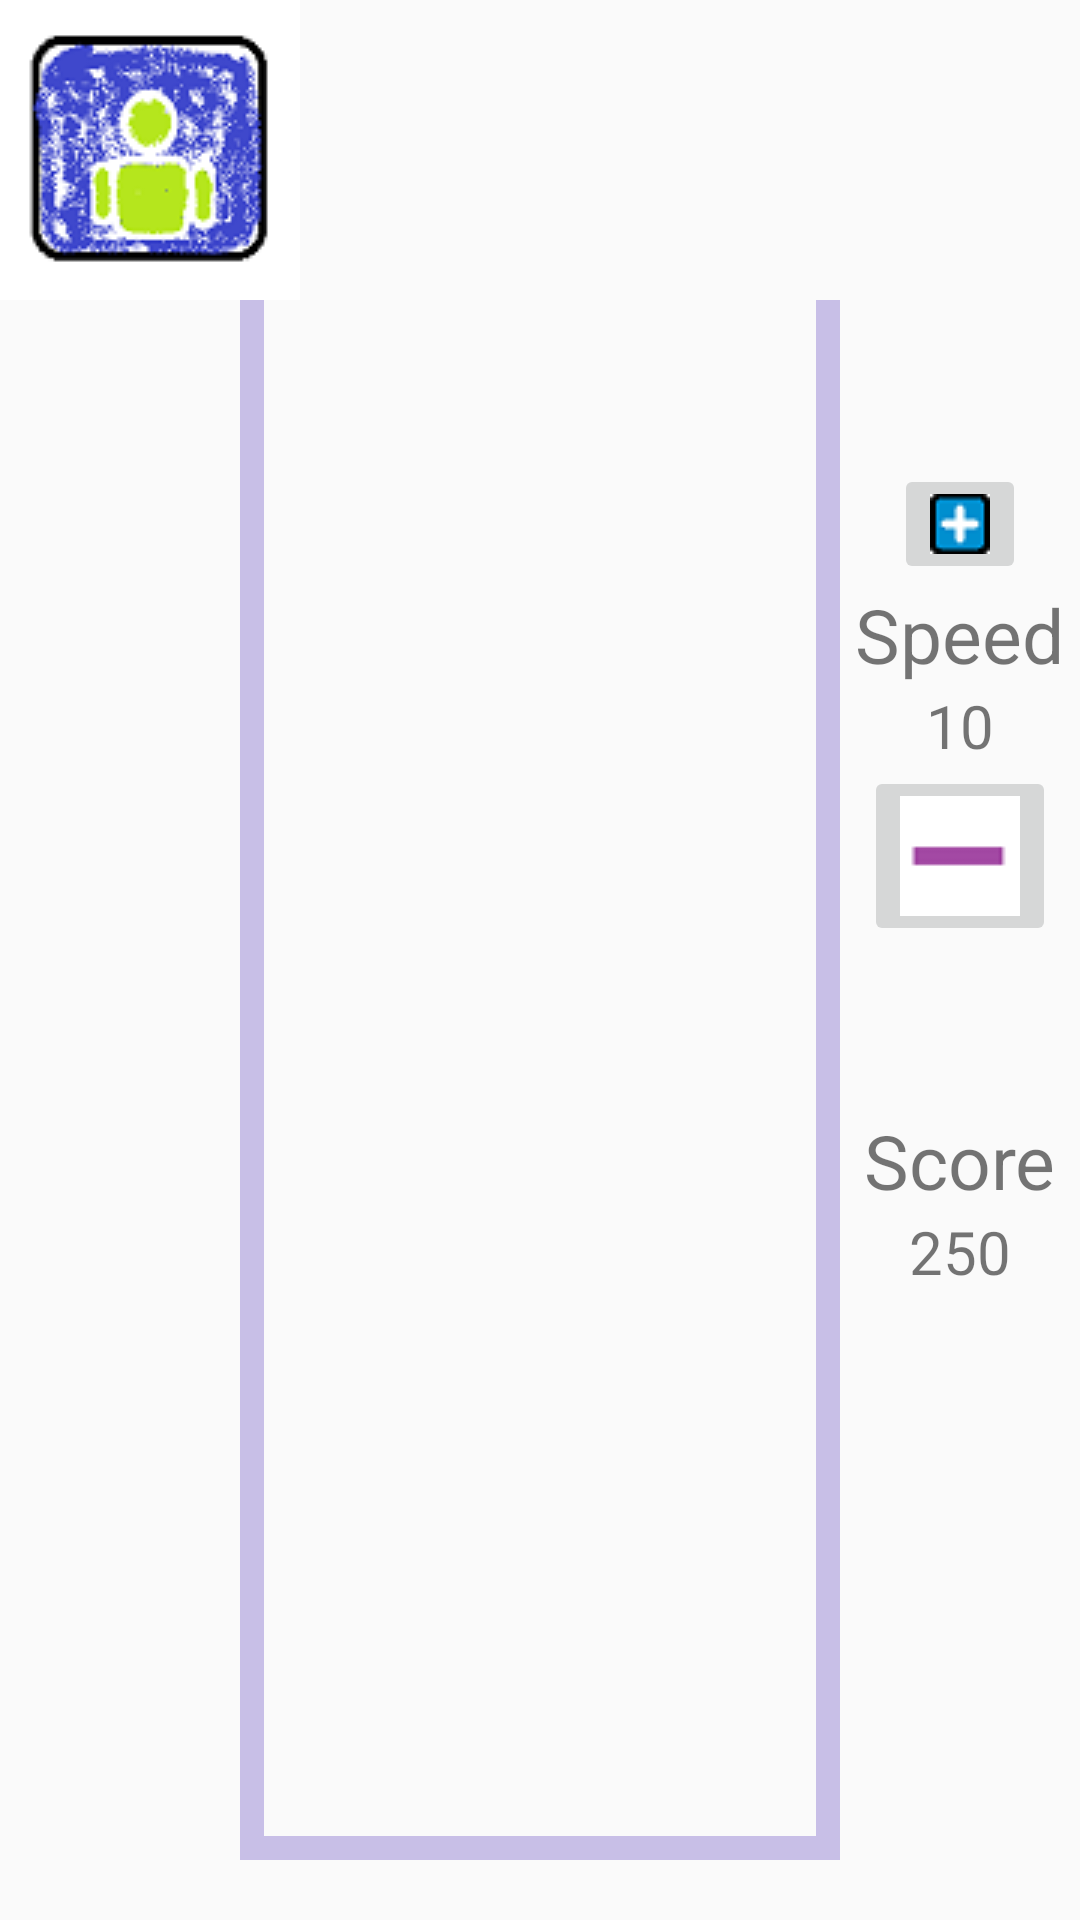

This screen was rendered from an Android layout file. Write that file and the resources it references.
<!-- AndroidManifest.xml: application theme AppTheme -->
<!-- res/layout/fragment_game.xml -->
<FrameLayout xmlns:android="http://schemas.android.com/apk/res/android"
    xmlns:tools="http://schemas.android.com/tools"
    android:layout_width="match_parent"
    android:layout_height="match_parent"
    tools:context="com.sibich.tetris.GameFragment">

    

    <LinearLayout
        android:orientation="vertical"
        android:layout_width="match_parent"
        android:layout_height="match_parent">

        <LinearLayout
            android:orientation="horizontal"
            android:layout_width="match_parent"
            android:layout_height="wrap_content"
            android:layout_gravity="top">

            <ImageView
                android:layout_width="wrap_content"
                android:layout_height="wrap_content"
                android:id="@+id/gamer_imageView"
                android:layout_gravity="left"
                android:src="@drawable/gamer" />

            <LinearLayout
                android:orientation="vertical"
                android:layout_width="wrap_content"
                android:layout_height="match_parent"></LinearLayout>
        </LinearLayout>

        <LinearLayout
            android:orientation="horizontal"
            android:layout_width="match_parent"
            android:layout_height="match_parent">

            <LinearLayout
                android:orientation="vertical"
                android:layout_width="0dp"
                android:layout_height="match_parent"
                android:layout_weight="0.4"></LinearLayout>

            <FrameLayout
                android:orientation="vertical"
                android:layout_width="0dp"
                android:layout_height="match_parent"
                android:layout_weight="1">

                <ImageView
                    android:layout_width="wrap_content"
                    android:layout_height="match_parent"
                    android:id="@+id/imageView"
                    android:layout_gravity="left"
                    android:background="@drawable/border_line"
                    android:layout_marginBottom="28dp" />

                <ImageView
                    android:layout_width="wrap_content"
                    android:layout_height="match_parent"
                    android:id="@+id/imageView2"
                    android:layout_gravity="right"
                    android:layout_marginBottom="28dp"
                    android:background="@drawable/border_line" />

                <ImageView
                    android:layout_width="match_parent"
                    android:layout_height="wrap_content"
                    android:id="@+id/imageView3"
                    android:layout_gravity="bottom"
                    android:layout_marginBottom="20dp"
                    android:background="@drawable/border_line" />

            </FrameLayout>

            <LinearLayout
                android:orientation="vertical"
                android:layout_width="0dp"
                android:layout_height="match_parent"
                android:layout_weight="0.4">

                <LinearLayout
                    android:orientation="vertical"
                    android:layout_width="match_parent"
                    android:layout_height="0dp"
                    android:layout_weight="1"
                    android:gravity="center">

                    <ImageButton
                        android:layout_width="wrap_content"
                        android:layout_height="wrap_content"
                        android:id="@+id/imageButton"
                        android:src="@drawable/speed_plus" />

                    <TextView
                        android:layout_width="wrap_content"
                        android:layout_height="wrap_content"
                        android:text="@string/Speed"
                        android:textSize="25sp" />

                    <TextView
                        android:layout_width="wrap_content"
                        android:layout_height="wrap_content"
                        android:text="10"
                        android:id="@+id/speed_textView"
                        android:textSize="20sp" />

                    <ImageButton
                        android:layout_width="wrap_content"
                        android:layout_height="wrap_content"
                        android:id="@+id/imageButton2"
                        android:src="@drawable/speed_min" />
                </LinearLayout>

                <LinearLayout
                    android:orientation="vertical"
                    android:layout_width="match_parent"
                    android:layout_height="0dp"
                    android:layout_weight="1"
                    android:gravity="top|center">

                    <TextView
                        android:layout_width="wrap_content"
                        android:layout_height="wrap_content"
                        android:text="@string/Score"
                        android:textSize="25sp" />

                    <TextView
                        android:layout_width="wrap_content"
                        android:layout_height="wrap_content"
                        android:text="250"
                        android:id="@+id/score_textView2"
                        android:textSize="20sp" />
                </LinearLayout>
            </LinearLayout>
        </LinearLayout>
    </LinearLayout>
</FrameLayout>
<!-- resources referenced by this layout -->
<resources>
  <!-- drawable border_line: png bitmap (drawable, 131 bytes) -->
  <!-- drawable gamer: png bitmap (drawable, 10378 bytes) -->
  <!-- drawable speed_min: png bitmap (drawable, 304 bytes) -->
  <!-- drawable speed_plus: png bitmap (drawable, 541 bytes) -->
  <string name="Score">Score</string>
  <string name="Speed">Speed</string>
  <style name="AppTheme" parent="Theme.AppCompat.Light.NoActionBar">
          
          <item name="colorPrimary">@color/colorPrimary</item>
          <item name="colorPrimaryDark">@color/colorPrimaryDark</item>
          <item name="colorAccent">@color/colorAccent</item>
      </style>
  <color name="colorPrimary">#3f51b5</color>
  <color name="colorPrimaryDark">#303F9F</color>
  <color name="colorAccent">#ff4081</color>
</resources>
